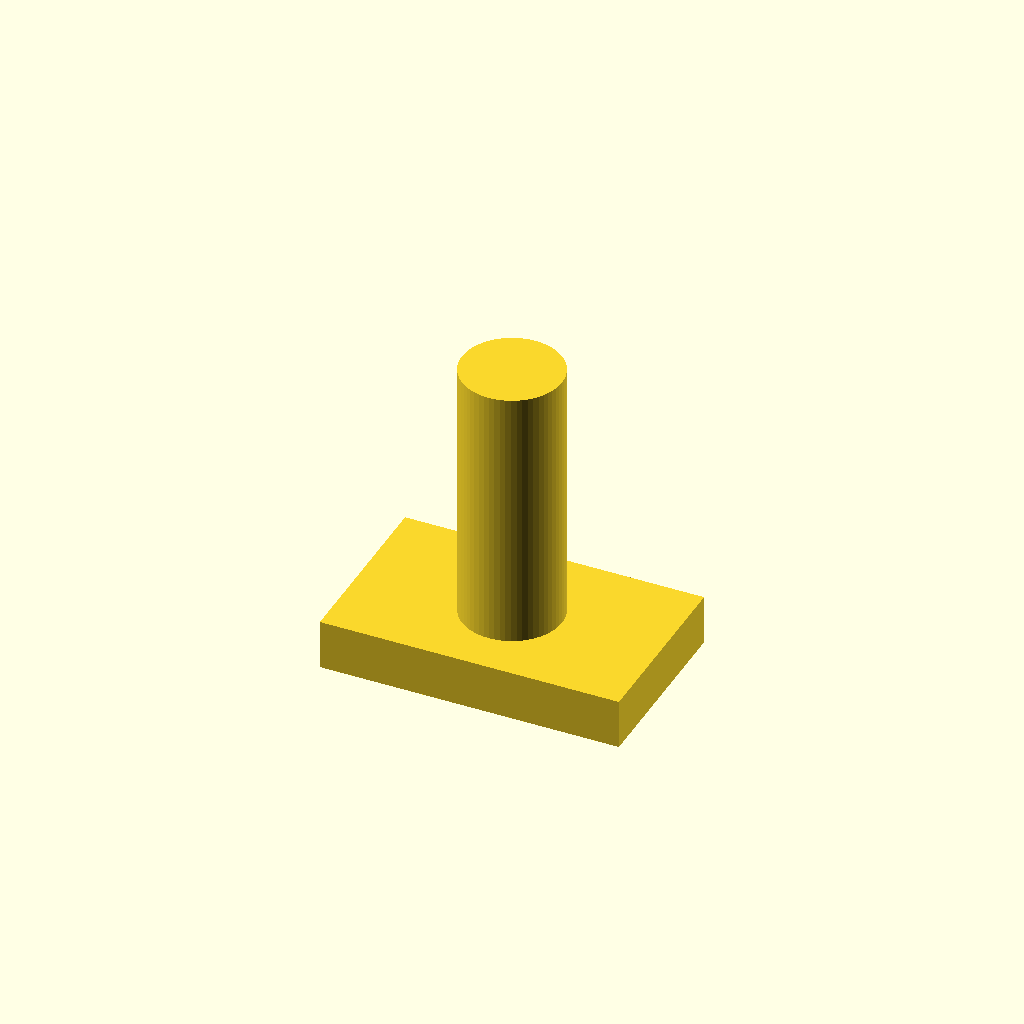
Cell 1: rendered with the file's own defaults.
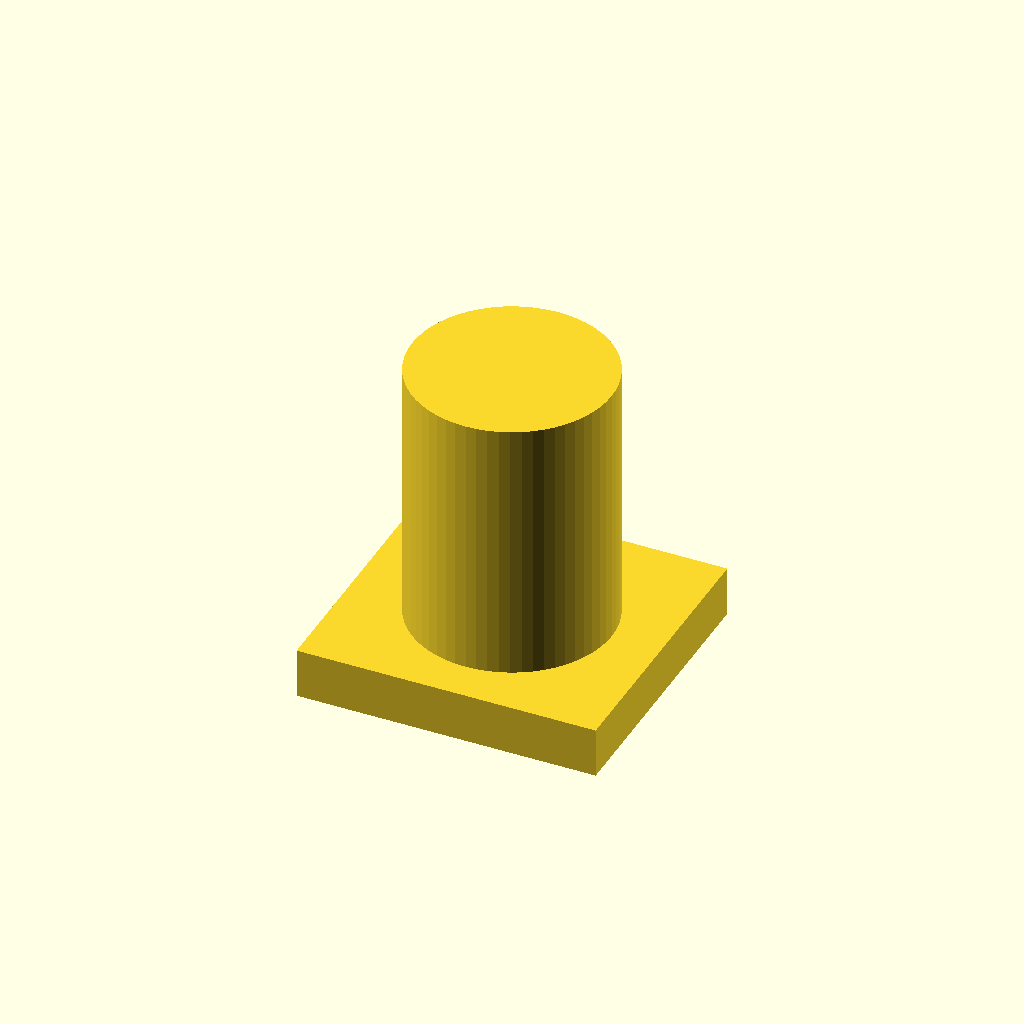
Cell 2: shaft_d = 12 (everything else at default).
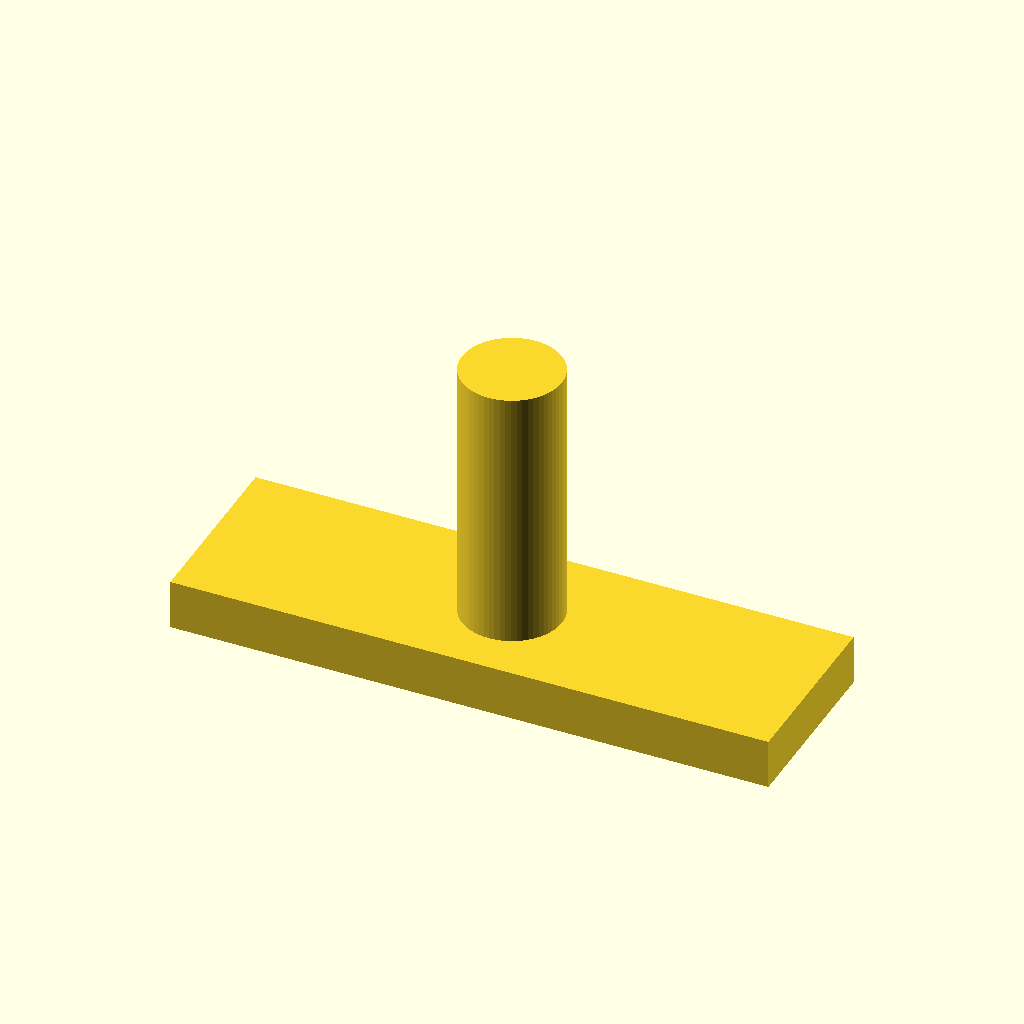
Cell 3: head_l = 36 (everything else at default).
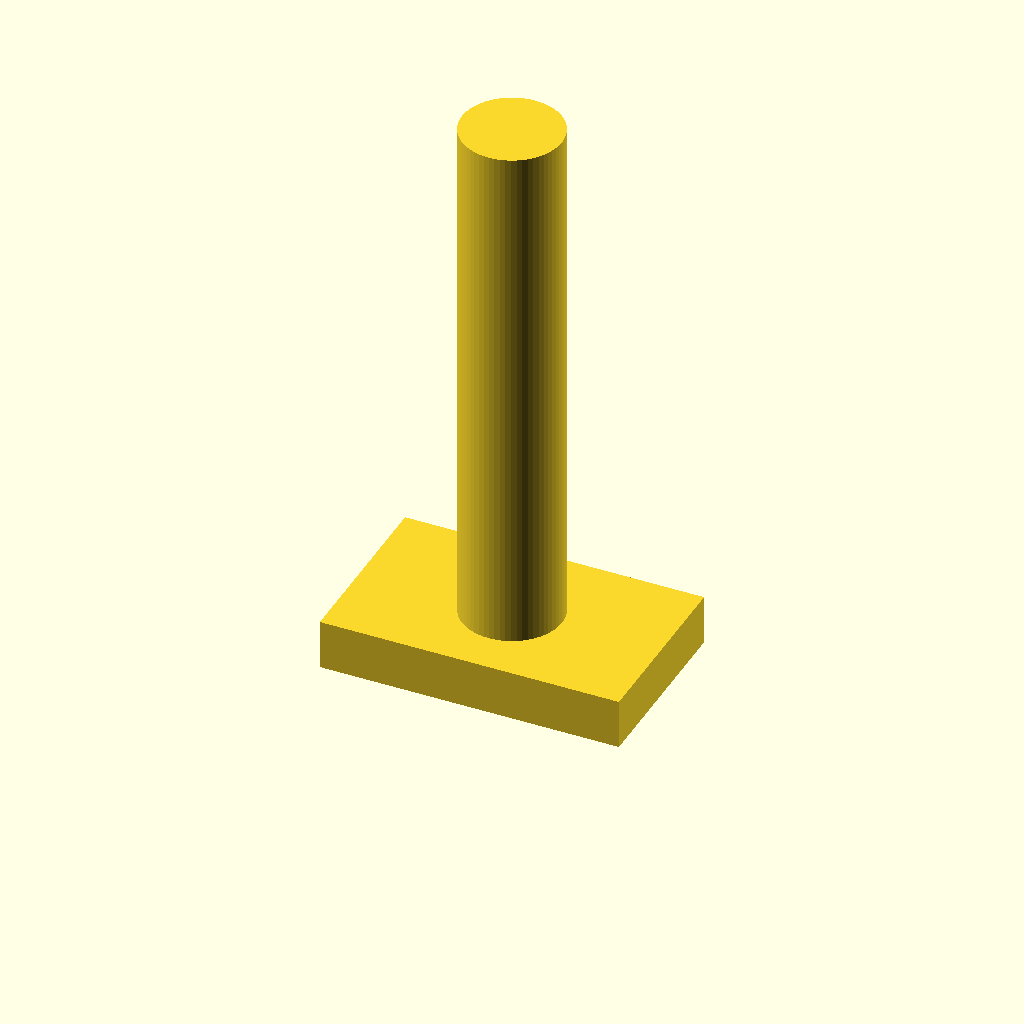
Cell 4: shaft_l = 32 (everything else at default).
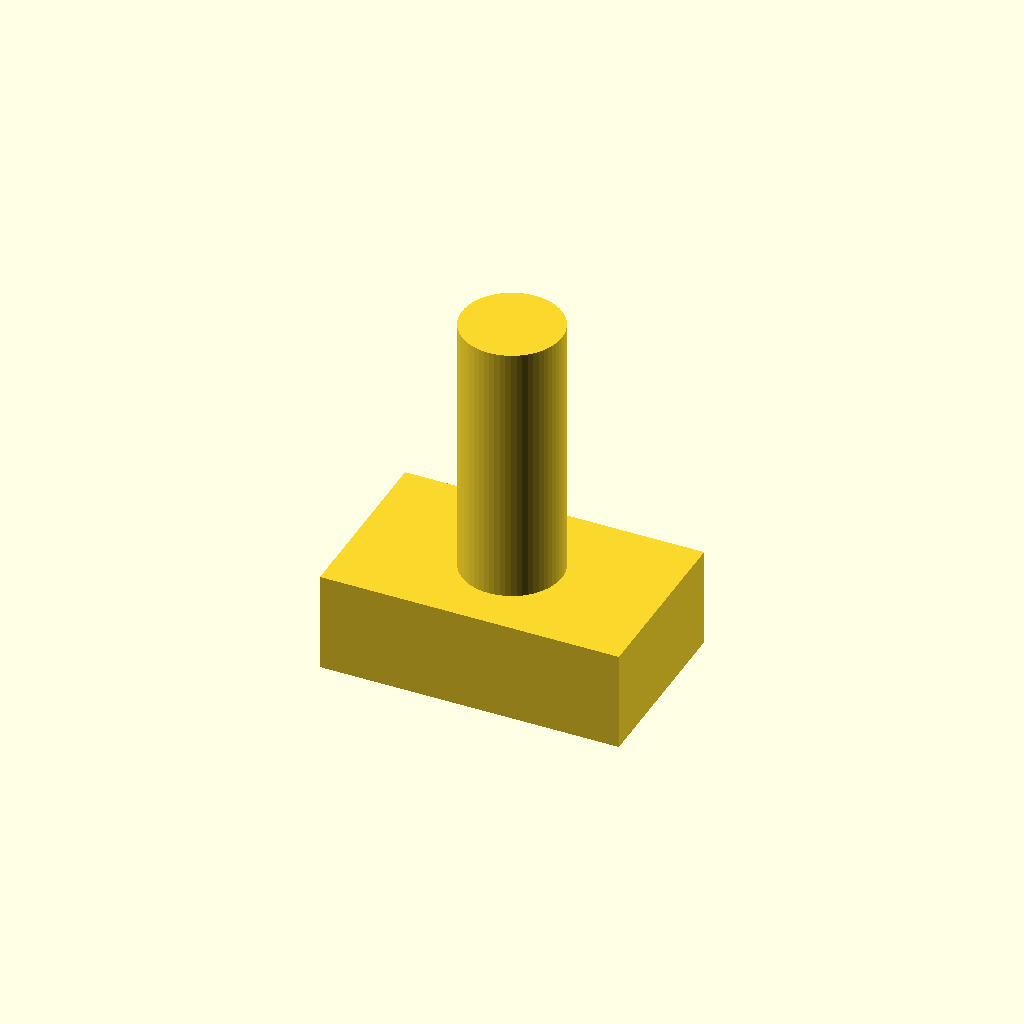
Cell 5: head_h = 6 (everything else at default).
All cells are drawn from one camera (rotation 55°, 0°, 25°, orthographic, colour scheme Cornfield), so only the parameter changes between them.
Source of the model, optional_data/data/parts/part_0910.scad:
// T-head slot bolt.
$fn = 60;
eps = 0.02;
shaft_d = 6;
head_l = 18;
shaft_l = 16;
head_w = shaft_d + 5;
head_h = 3;
union() {
    translate([-head_l/2,-head_w/2,0]) cube([head_l,head_w,head_h]);
    translate([0,0,head_h]) cylinder(d=shaft_d,h=shaft_l);
}
Parameter table extracted from the source (name, type, default, range or options):
eps: number, default 0.02
shaft_d: number, default 6
head_l: number, default 18
shaft_l: number, default 16
head_h: number, default 3
